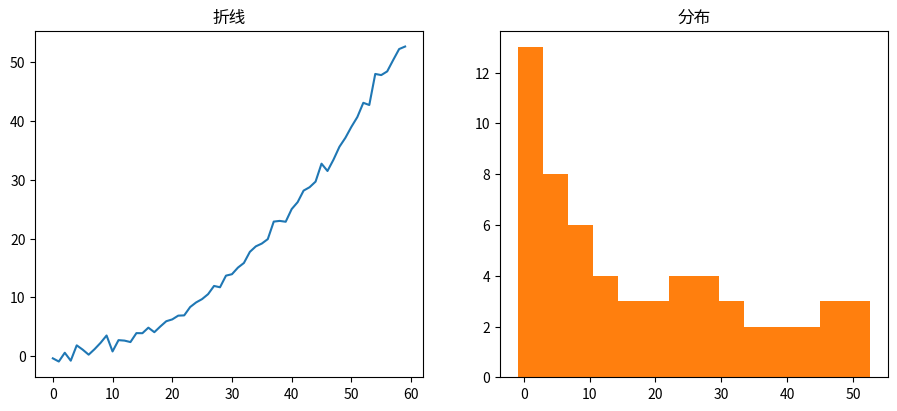

The matplotlib source for this figure: (Note: this script raises an exception after producing the figure.)
"""双子图布局（平方增长）
数据可视化示例（matplotlib）。1×2 子图：折线 + 直方。
运行后在当前目录生成 'viz_twin-styles_d12'_preview.png。
"""
import matplotlib
matplotlib.use("Agg")
import matplotlib.pyplot as plt
import numpy as np

rng = np.random.default_rng(18)
fig, ax = plt.subplots(figsize=(8, 5))
data = np.array((np.arange(60) / 8.0) ** 2 + rng.normal(0, 0.8, 60))
ax.remove() if hasattr(ax, 'remove') else None
fig, (a1, a2) = plt.subplots(1, 2, figsize=(11, 4.5))
a1.plot(data, color='tab:blue'); a1.set_title('折线')
a2.hist(data, bins=14, color='tab:orange'); a2.set_title('分布')
ax.set_title("双子图布局（平方增长）")
plt.tight_layout()
plt.savefig("'viz_twin-styles_d12'_preview.png", dpi=110)
print("已生成 'viz_twin-styles_d12'_preview.png")
